Photos from the image-classification dataset "data" in the GitHub repository WhoisKshitij/papaya-disease-detection. Its 2 classes are: diseased, healthy.

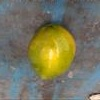
Label: healthy

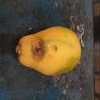
Label: diseased

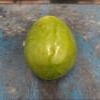
Label: healthy

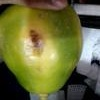
Label: diseased

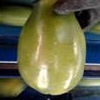
Label: healthy

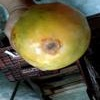
Label: diseased
